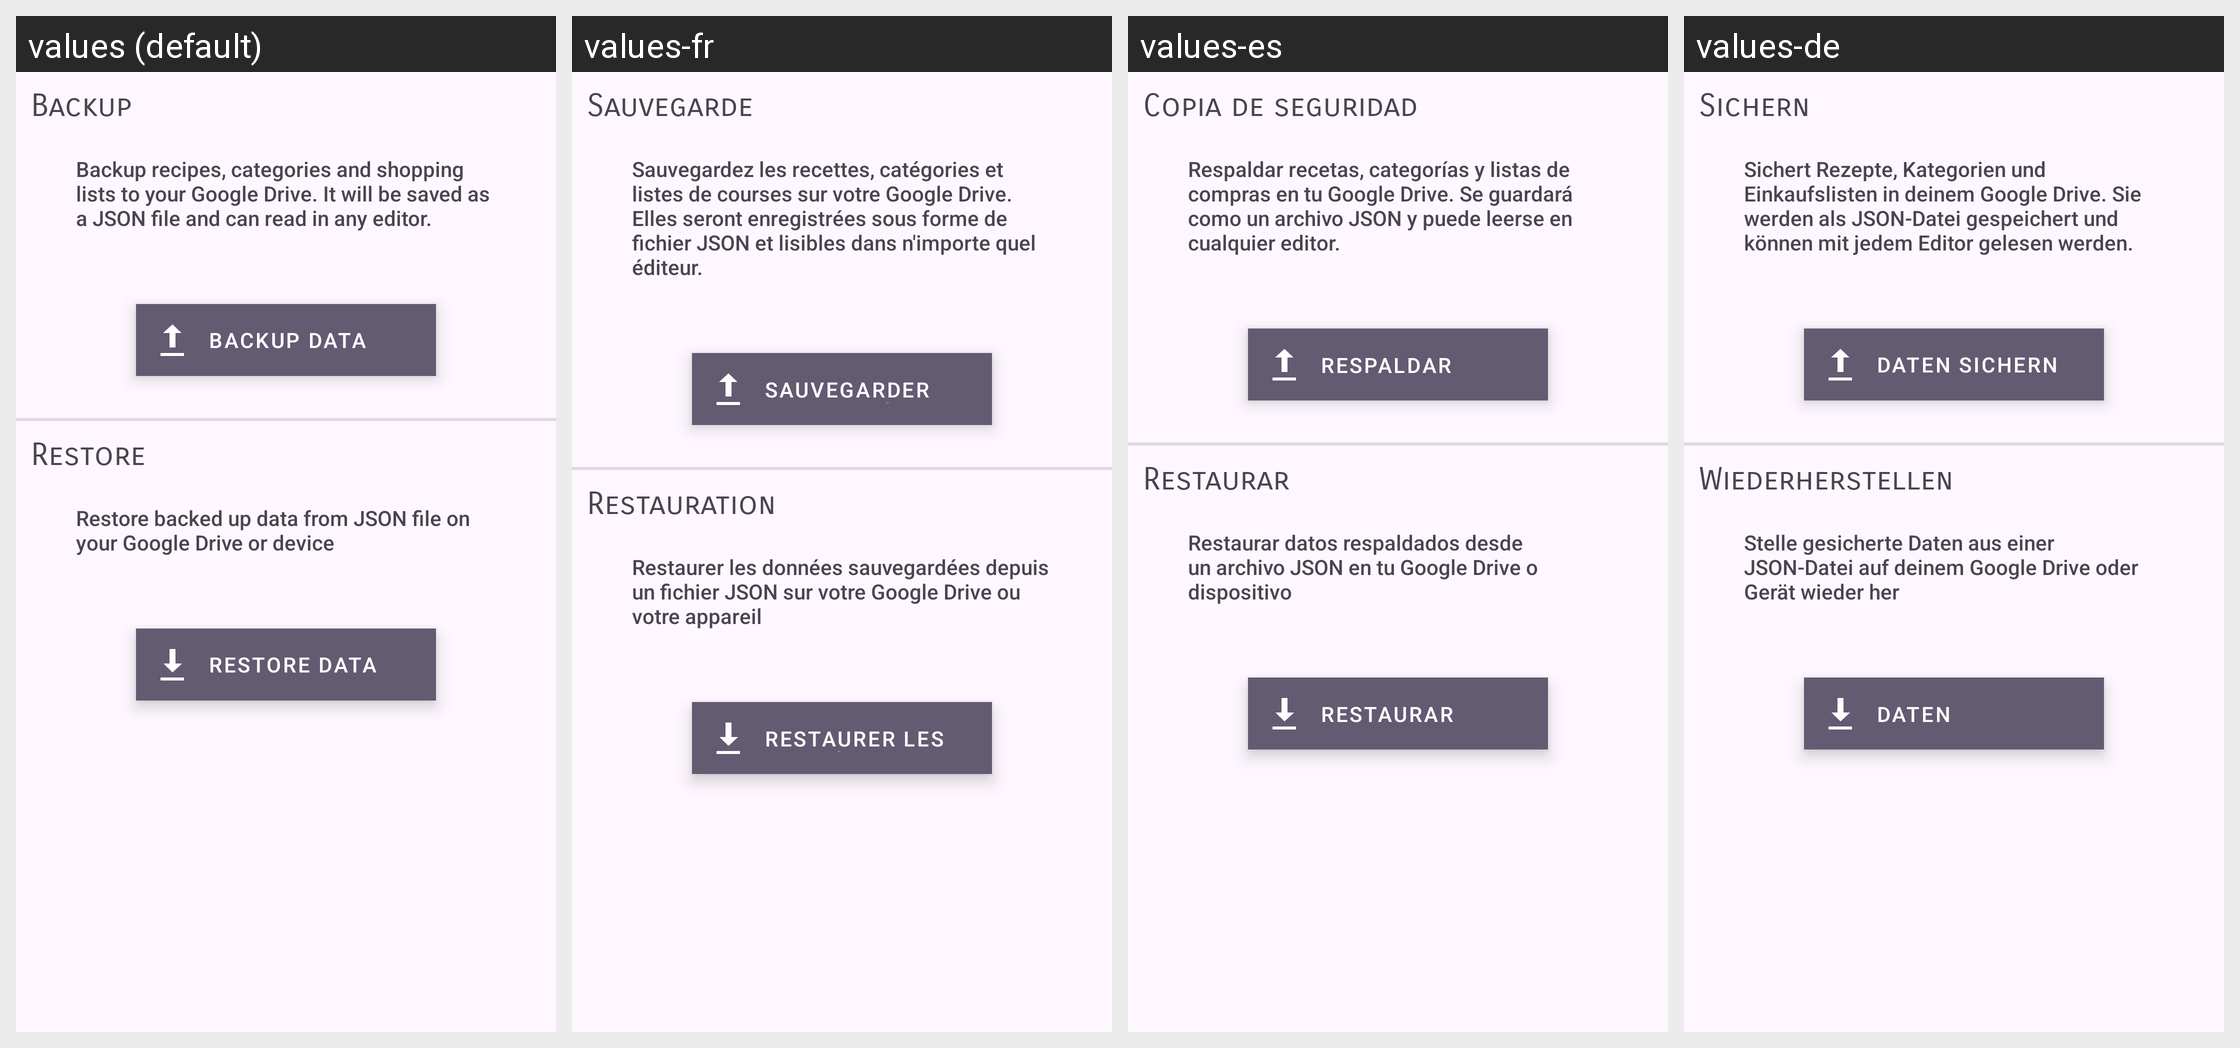

Here is an Android app screen in its default locale and in the app's own translations. Write out the translated-string differences for the strings that appear on this screen.
Android screen res/layout/fragment_backup_restore.xml rendered under 4 locales, left to right: values (default), values-fr, values-es, values-de. Device: Nexus 5 (rendered at 1080×1920; each locale shown at half size, 540×960, under a caption strip naming it); theme Theme.IDoTheCooking.
Other locales in the repository, not shown: values-it.
Strings drawn on this screen, with the default value and each locale's value (text and hints the layout hard-codes, and strings that could not be matched under every locale, appear in the picture but are not listed):

backup_title
  values: Backup
  values-fr: Sauvegarde
  values-es: Copia de seguridad
  values-de: Sichern

data_backup_overview
  values: Backup recipes, categories and shopping lists to your Google Drive. It will be saved as a JSON file and can read in any editor.
  values-fr: Sauvegardez les recettes, catégories et listes de courses sur votre Google Drive. Elles seront enregistrées sous forme de fichier JSON et lisibles dans n'importe quel éditeur.
  values-es: Respaldar recetas, categorías y listas de compras en tu Google Drive. Se guardará como un archivo JSON y puede leerse en cualquier editor.
  values-de: Sichert Rezepte, Kategorien und Einkaufslisten in deinem Google Drive. Sie werden als JSON-Datei gespeichert und können mit jedem Editor gelesen werden.

data_backup_button
  values: Backup Data
  values-fr: Sauvegarder les données
  values-es: Respaldar datos
  values-de: Daten sichern

restore_title
  values: Restore
  values-fr: Restauration
  values-es: Restaurar
  values-de: Wiederherstellen

data_restore_overview
  values: Restore backed up data from JSON file on your Google Drive or device
  values-fr: Restaurer les données sauvegardées depuis un fichier JSON sur votre Google Drive ou votre appareil
  values-es: Restaurar datos respaldados desde un archivo JSON en tu Google Drive o dispositivo
  values-de: Stelle gesicherte Daten aus einer JSON-Datei auf deinem Google Drive oder Gerät wieder her

data_restore_button
  values: Restore Data
  values-fr: Restaurer les données
  values-es: Restaurar datos
  values-de: Daten wiederherstellen
